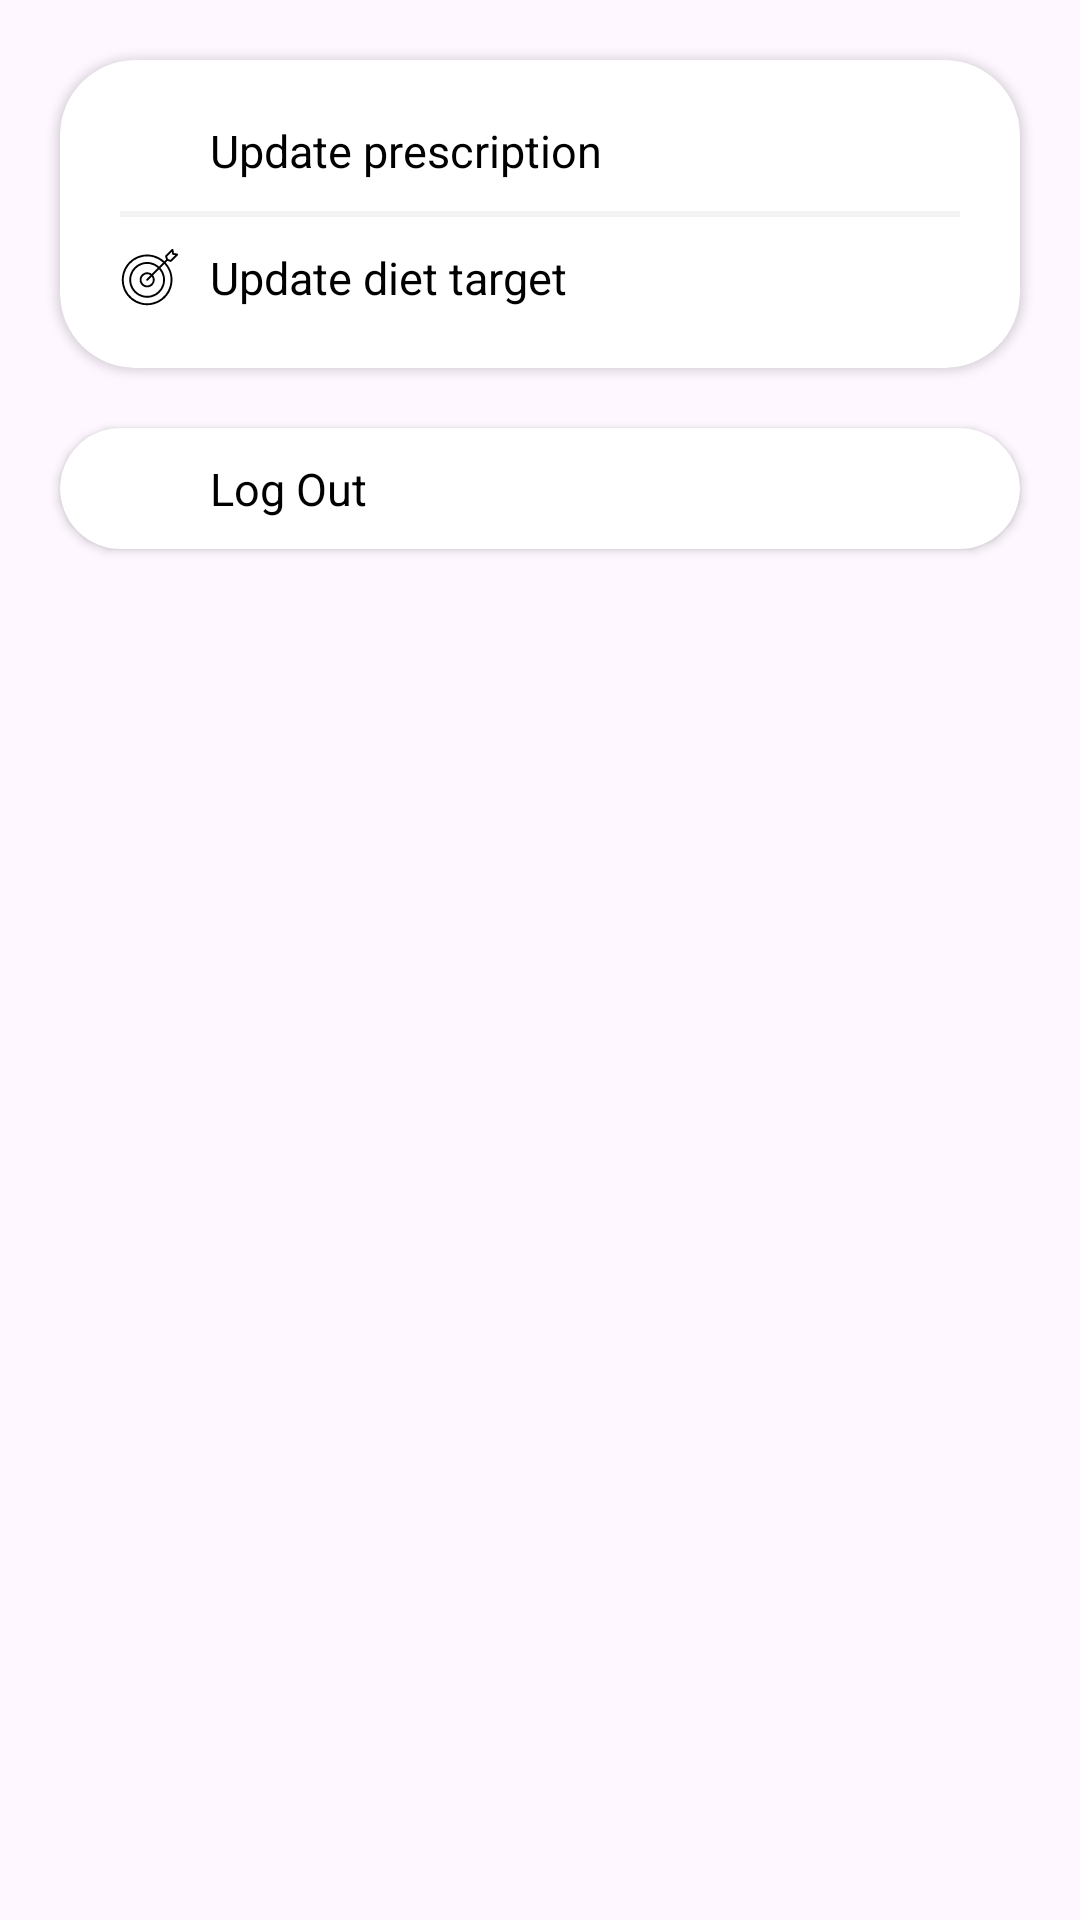

Here is an Android app screen rendered from its layout file. Give the layout XML and the strings, colors and styles it references.
<!-- AndroidManifest.xml: application theme Theme.OFYWellness -->
<!-- res/layout/fragment_profile_tab.xml -->
<?xml version="1.0" encoding="utf-8"?>
<LinearLayout xmlns:android="http://schemas.android.com/apk/res/android"
    xmlns:app="http://schemas.android.com/apk/res-auto"
    xmlns:tools="http://schemas.android.com/tools"
    android:layout_width="match_parent"
    android:layout_height="match_parent"
    android:orientation="vertical"
    tools:context=".fragments.ProfileTab">

    
    <androidx.cardview.widget.CardView
        android:id="@+id/profile_update_prescription_card"
        android:layout_width="match_parent"
        android:layout_height="wrap_content"
        android:layout_marginTop="20dp"
        android:layout_marginHorizontal="20dp"
        app:cardCornerRadius="25dp">

        
        <LinearLayout
            android:id="@+id/profile_update_linear_layout_view"
            android:layout_width="match_parent"
            android:layout_height="wrap_content"
            android:layout_marginVertical="10dp"
            android:orientation="vertical">

            
            <LinearLayout
                android:id="@+id/profile_update_prescription_linear_layout"
                android:layout_width="match_parent"
                android:layout_height="wrap_content">

                
                <ImageView
                    android:id="@+id/profile_update_prescription_image_view"
                    android:layout_width="20dp"
                    android:layout_height="20dp"
                    android:layout_marginVertical="10dp"
                    android:layout_marginStart="20dp"
                    android:src="@drawable/medicine_icon"
                    android:textColor="#000000"
                    android:textSize="14sp" />

                
                <TextView
                    android:id="@+id/profile_update_prescription_text_view"
                    android:layout_width="wrap_content"
                    android:layout_height="wrap_content"
                    android:layout_margin="10dp"
                    android:text="Update prescription"
                    android:textColor="#000000"
                    android:textSize="15sp" />

            </LinearLayout>

            
            <View
                android:layout_width="match_parent"
                android:layout_height="2dp"
                android:layout_marginHorizontal="20dp"
                android:background="#f3f3f3" />

            
            <LinearLayout
                android:id="@+id/profile_update_target_linear_layout"
                android:layout_width="match_parent"
                android:layout_height="wrap_content">

                
                <ImageView
                    android:id="@+id/profile_update_target_image_view"
                    android:layout_width="20dp"
                    android:layout_height="20dp"
                    android:layout_marginVertical="10dp"
                    android:layout_marginStart="20dp"
                    android:src="@drawable/target_icon"
                    android:textColor="#000000"
                    android:textSize="14sp" />

                
                <TextView
                    android:id="@+id/profile_update_target_text_view"
                    android:layout_width="wrap_content"
                    android:layout_height="wrap_content"
                    android:layout_margin="10dp"
                    android:text="Update diet target"
                    android:textColor="#000000"
                    android:textSize="15sp" />

            </LinearLayout>

        </LinearLayout>

    </androidx.cardview.widget.CardView>

    
    <androidx.cardview.widget.CardView
        android:id="@+id/profile_logout_card"
        android:layout_width="match_parent"
        android:layout_height="wrap_content"
        android:layout_marginTop="20dp"
        android:layout_marginHorizontal="20dp"
        app:cardCornerRadius="25dp">

        
        <LinearLayout
            android:id="@+id/profile_logout_linear_layout"
            android:layout_width="match_parent"
            android:layout_height="wrap_content">

            
            <ImageView
                android:id="@+id/profile_logout_image_view"
                android:layout_width="20dp"
                android:layout_height="20dp"
                android:layout_marginVertical="10dp"
                android:layout_marginStart="20dp"
                android:src="@drawable/logout_icon"
                android:textColor="#000000"
                android:textSize="14sp" />

            
            <TextView
                android:id="@+id/profile_logout_text_view"
                android:layout_width="wrap_content"
                android:layout_height="wrap_content"
                android:layout_margin="10dp"
                android:text="Log Out"
                android:textColor="#000000"
                android:textSize="15sp" />

        </LinearLayout>

    </androidx.cardview.widget.CardView>

</LinearLayout>
<!-- resources referenced by this layout -->
<resources>
  <!-- drawable target_icon (drawable) -->
  <vector xmlns:android="http://schemas.android.com/apk/res/android"
      android:width="64dp"
      android:height="64dp"
      android:viewportWidth="64"
      android:viewportHeight="64">
    <path
        android:fillColor="#FF000000"
        android:pathData="M53.809,15.824a1,1 0,0 0,1.023 -0.242l6.875,-6.875A1,1 0,0 0,61.142 7.01l-3.633,-0.519L56.99,2.858A1,1 0,0 0,55.293 2.293L48.418,9.168a0.999,0.999 0,0 0,-0.241 1.023l1.054,3.163L47.359,15.227a27.044,27.044 0,1 0,1.414 1.414l1.872,-1.872ZM54,35a25.038,25.038 0,1 1,-8.054 -18.36L41.688,20.898a19.074,19.074 0,1 0,1.414 1.414L47.36,18.054A24.902,24.902 0,0 1,54 35ZM28.293,35.707a0.999,0.999 0,0 0,1.414 0l4.178,-4.178a6.018,6.018 0,1 1,-1.414 -1.414L28.293,34.293A0.999,0.999 0,0 0,28.293 35.707ZM33.898,28.688a8.028,8.028 0,1 0,1.414 1.414l6.377,-6.377a17.064,17.064 0,1 1,-1.414 -1.414ZM55.293,5.121l0.342,2.395a1,1 0,0 0,0.849 0.848l2.395,0.342 -5.024,5.024 -2.688,-0.896 -0.896,-2.69Z"/>
  </vector>
  <style name="Theme.OFYWellness" parent="Base.Theme.OFYWellness" />
  <style name="Base.Theme.OFYWellness" parent="Theme.Material3.DayNight.NoActionBar">
          
          
      </style>
</resources>
